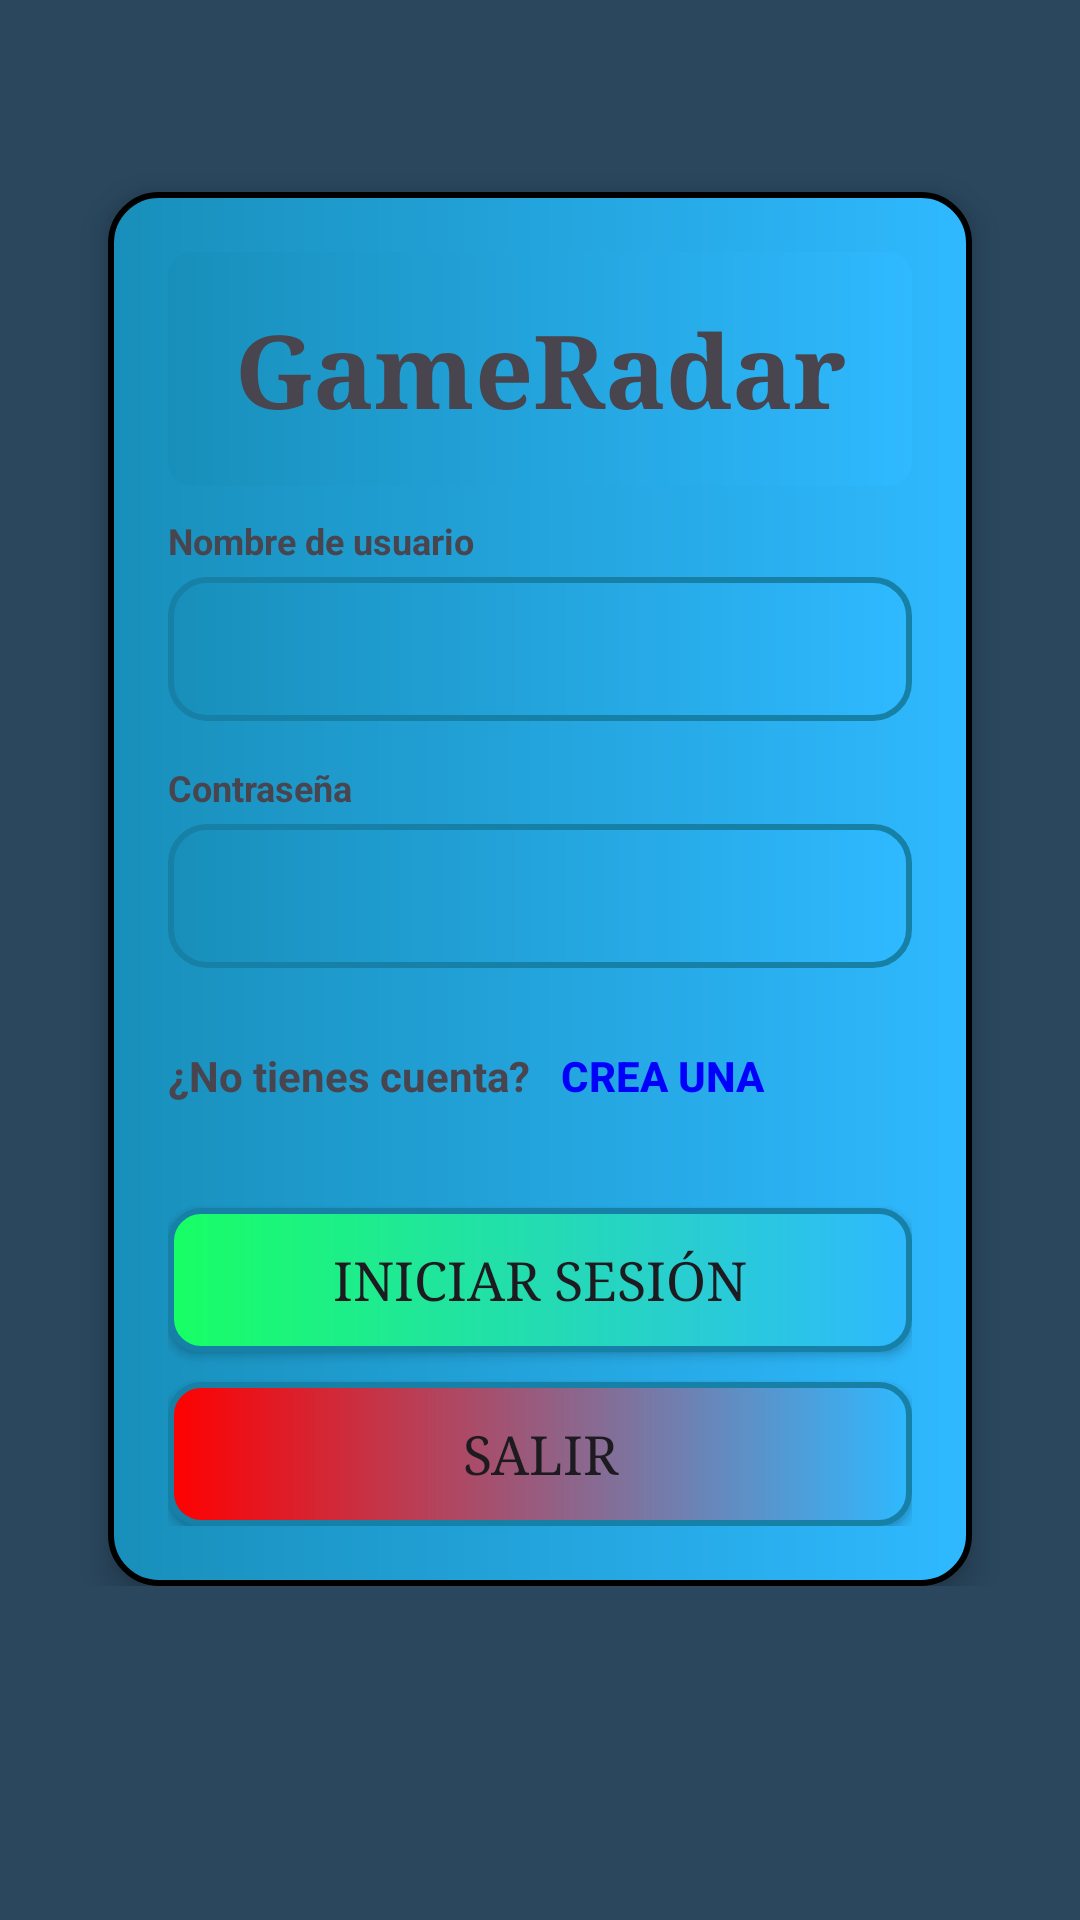

Layout XML and referenced resources for this Android screen:
<!-- AndroidManifest.xml: application theme Theme.GameRadarMobile -->
<!-- res/layout/activity_login.xml -->
<?xml version="1.0" encoding="utf-8"?>
<ScrollView xmlns:android="http://schemas.android.com/apk/res/android"
    android:layout_width="match_parent"
    android:layout_height="match_parent"
    android:background="#2a475e"
    >

    <LinearLayout
        android:layout_width="match_parent"
        android:layout_height="wrap_content"
        android:orientation="vertical"
        android:gravity="center"
        android:padding="24dp">


        
        <LinearLayout
            android:layout_width="match_parent"
            android:layout_height="wrap_content"
            android:orientation="vertical"
            android:padding="20dp"
            android:layout_marginTop="40dp"
            android:layout_marginStart="12dp"
            android:layout_marginEnd="12dp"
            android:background="@drawable/bg_login_card"
            android:elevation="6dp">

            
            <TextView
                android:id="@+id/titleText"
                android:layout_width="match_parent"
                android:layout_height="wrap_content"
                android:text="GameRadar"
                android:textSize="34sp"
                android:gravity="center"
                android:textStyle="bold"
                android:fontFamily="serif"
                android:paddingTop="16dp"
                android:paddingBottom="16dp"
                android:background="@drawable/bg_title" />

            
            <TextView
                android:layout_width="match_parent"
                android:layout_height="wrap_content"
                android:text="Nombre de usuario"
                android:textStyle="bold"
                android:textSize="12sp"
                android:paddingTop="10dp"
                android:paddingBottom="4dp"/>

            
            <EditText
                android:id="@+id/inputUsername"
                android:layout_width="match_parent"
                android:layout_height="48dp"
                android:gravity="center"
                android:background="@drawable/bg_input"
                android:textSize="16sp"/>

            
            <TextView
                android:layout_width="match_parent"
                android:layout_height="wrap_content"
                android:text="Contraseña"
                android:textStyle="bold"
                android:textSize="12sp"
                android:paddingTop="14dp"
                android:paddingBottom="4dp"/>

            
            <EditText
                android:id="@+id/inputPassword"
                android:layout_width="match_parent"
                android:layout_height="48dp"
                android:gravity="center"
                android:inputType="textPassword"
                android:background="@drawable/bg_input"
                android:textSize="16sp"/>

            
            <LinearLayout
                android:layout_width="match_parent"
                android:layout_height="wrap_content"
                android:orientation="horizontal"
                android:paddingTop="12dp"
                android:gravity="center_vertical">

                <TextView
                    android:layout_width="wrap_content"
                    android:layout_height="wrap_content"
                    android:text="¿No tienes cuenta?"
                    android:textStyle="bold"/>

                <Button
                    android:id="@+id/btnCreateUser"
                    android:layout_width="wrap_content"
                    android:layout_height="wrap_content"
                    android:text="Crea una"
                    android:textStyle="bold"
                    android:background="@android:color/transparent"
                    android:textColor="#0000FF"/>
            </LinearLayout>

            
            <Button
                android:id="@+id/btnLogin"
                android:layout_width="match_parent"
                android:layout_height="wrap_content"
                android:text="Iniciar Sesión"
                android:textSize="18sp"
                android:fontFamily="serif"
                android:layout_marginTop="20dp"
                android:background="@drawable/bg_button_green"/>

            
            <Button
                android:id="@+id/btnExit"
                android:layout_width="match_parent"
                android:layout_height="wrap_content"
                android:text="Salir"
                android:textSize="18sp"
                android:fontFamily="serif"
                android:layout_marginTop="10dp"
                android:background="@drawable/bg_button_red"/>

        </LinearLayout>

    </LinearLayout>

</ScrollView>
<!-- resources referenced by this layout -->
<resources>
  <!-- drawable bg_button_green (drawable) -->
  <shape xmlns:android="http://schemas.android.com/apk/res/android">
      <gradient
          android:startColor="#18FF64"
          android:endColor="#2FB9FF"
          android:angle="0"/>
      <corners android:radius="10dp"/>
      <stroke android:width="2dp" android:color="#1780A6"/>
  </shape>
  <!-- drawable bg_button_red (drawable) -->
  <shape xmlns:android="http://schemas.android.com/apk/res/android">
      <gradient
          android:startColor="#FF0000"
          android:endColor="#2FB9FF"
          android:angle="0"/>
      <corners android:radius="10dp"/>
      <stroke android:width="2dp" android:color="#1780A6"/>
  </shape>
  <!-- drawable bg_input (drawable) -->
  <shape xmlns:android="http://schemas.android.com/apk/res/android">
      <gradient
          android:startColor="#188FBA"
          android:endColor="#2FB9FF"
          android:angle="0"/>
      <corners android:radius="12dp"/>
      <stroke android:width="2dp" android:color="#1780A6"/>
  </shape>
  <!-- drawable bg_login_card (drawable) -->
  <shape xmlns:android="http://schemas.android.com/apk/res/android">
      <gradient
          android:startColor="#188FBA"
          android:endColor="#2FB9FF"
          android:angle="0"/>
      <corners android:radius="16dp"/>
      <stroke android:width="2dp" android:color="#000000"/>
  </shape>
  <!-- drawable bg_title (drawable) -->
  <shape xmlns:android="http://schemas.android.com/apk/res/android">
      <gradient
          android:startColor="#188FBA"
          android:endColor="#2FB9FF"
          android:angle="0"/>
      <corners android:radius="8dp"/>
  </shape>
  <style name="Theme.GameRadarMobile" parent="Base.Theme.GameRadarMobile" />
  <style name="Base.Theme.GameRadarMobile" parent="Theme.Material3.DayNight.NoActionBar">
          
          
      </style>
</resources>
